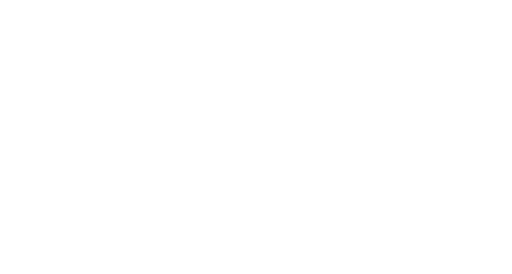
t = 0.00 s
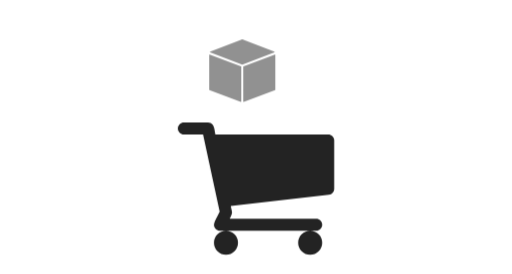
t = 0.60 s
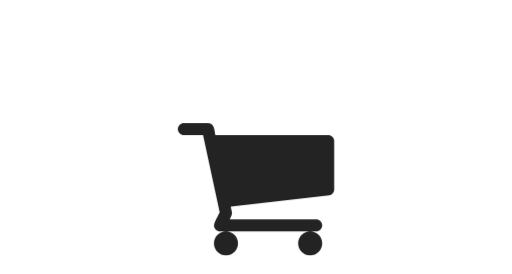
t = 1.20 s
t = 1.65 s: frame unchanged from t = 1.20 s, image omitted
t = 2.55 s: frame unchanged from t = 1.20 s, image omitted
t = 3.00 s: frame unchanged from t = 1.20 s, image omitted

The animated SVG that drew these frames (rendered in a browser with its animation timeline set to each time). Animation: 5 CSS @keyframes rules; one cycle of 3.00 s.

<svg id="eGOSAEwMX9K1" xmlns="http://www.w3.org/2000/svg" xmlns:xlink="http://www.w3.org/1999/xlink" viewBox="0 0 889 475" shape-rendering="geometricPrecision" text-rendering="geometricPrecision">
<style>
<![CDATA[#eGOSAEwMX9K2_to {animation: eGOSAEwMX9K2_to__to 3000ms linear 1 normal forwards}@keyframes eGOSAEwMX9K2_to__to { 0% {offset-distance: 0%} 16.666667% {offset-distance: 0%} 30% {offset-distance: 100%} 100% {offset-distance: 100%}} #eGOSAEwMX9K2_ts {animation: eGOSAEwMX9K2_ts__ts 3000ms linear 1 normal forwards}@keyframes eGOSAEwMX9K2_ts__ts { 0% {transform: scale(0.815575,0.815575)} 16.666667% {transform: scale(0.815575,0.815575)} 30% {transform: scale(0.285702,0.285702)} 100% {transform: scale(0.285702,0.285702)}} #eGOSAEwMX9K2 {animation: eGOSAEwMX9K2_c_o 3000ms linear 1 normal forwards}@keyframes eGOSAEwMX9K2_c_o { 0% {opacity: 0} 16.666667% {opacity: 0} 23.333333% {opacity: 1} 100% {opacity: 1}} #eGOSAEwMX9K6_to {animation: eGOSAEwMX9K6_to__to 3000ms linear 1 normal forwards}@keyframes eGOSAEwMX9K6_to__to { 0% {transform: translate(423.481686px,327.141923px)} 6.666667% {transform: translate(444.498060px,327.141923px)} 16.666667% {transform: translate(444.499996px,327.141923px)} 30% {transform: translate(444.499996px,327.141923px)} 33.333333% {transform: translate(444.499996px,342.635866px)} 40% {transform: translate(444.499996px,328.248634px)} 100% {transform: translate(444.499996px,328.248634px)}} #eGOSAEwMX9K6 {animation: eGOSAEwMX9K6_c_o 3000ms linear 1 normal forwards}@keyframes eGOSAEwMX9K6_c_o { 0% {opacity: 0} 6.666667% {opacity: 1} 100% {opacity: 1}}]]>
</style>
<g id="eGOSAEwMX9K2_to" style="offset-path:path('M369.531023,95.430295C441.722369,122.668185,465.458685,154.419330,473.998951,282.464312');offset-rotate:0deg">
  <g id="eGOSAEwMX9K2_ts" transform="scale(0.815575,0.815575)">
    <g id="eGOSAEwMX9K2" transform="translate(-84,-79.583716)" opacity="0">
      <path id="eGOSAEwMX9K3" d="M83.644000,0.135616C83.873300,0.048267,84.126700,0.048268,84.356000,0.135617L165.547000,31.065500C166.406000,31.392600,166.406000,32.607400,165.547000,32.934500L84.356000,63.864400C84.126700,63.951700,83.873300,63.951700,83.644000,63.864400L2.453030,32.934500C1.594350,32.607400,1.594360,31.392600,2.453030,31.065500L83.644000,0.135616Z" fill="rgb(35,35,35)" stroke="none" stroke-width="1"/>
      <path id="eGOSAEwMX9K4" d="M81.500000,69.736800C81.500000,69.321900,81.243800,68.950100,80.856000,68.802300L1.356000,38.516600C0.701462,38.267300,0,38.750700,0,39.451100L0,79.000100L0,119.500000L0,127.811000C0,128.226000,0.256250,128.598000,0.644005,128.745000L80.144000,159.031000C80.798500,159.280000,81.500000,158.797000,81.500000,158.097000L81.500000,69.736800ZM87.144000,68.802300C86.756200,68.950100,86.500000,69.321900,86.500000,69.736800L86.500000,158.097000C86.500000,158.797000,87.201500,159.280000,87.856000,159.031000L167.356000,128.745000C167.744000,128.598000,168,128.226000,168,127.811000L168,119.500000L168,79.000100L168,39.451100C168,38.750700,167.299000,38.267300,166.644000,38.516600L87.144000,68.802300Z" clip-rule="evenodd" fill="rgb(35,35,35)" fill-rule="evenodd" stroke="none" stroke-width="1"/>
    </g>
  </g>
</g>
<g id="eGOSAEwMX9K6_to" transform="translate(423.481686,327.141923)">
  <path id="eGOSAEwMX9K6" d="M670.429000,446.857000C670.429000,454.389000,667.764000,460.820000,662.435000,466.149000C657.105000,471.478000,650.675000,474.143000,643.143000,474.143000C635.611000,474.143000,629.180000,471.478000,623.851000,466.149000C618.522000,460.820000,615.857000,454.389000,615.857000,446.857000C615.857000,439.325000,618.522000,432.894000,623.851000,427.565000C629.180000,422.236000,635.611000,419.571000,643.143000,419.571000C650.675000,419.571000,657.105000,422.236000,662.435000,427.565000C667.764000,432.894000,670.429000,439.325000,670.429000,446.857000ZM861.429000,446.857000C861.429000,454.389000,858.764000,460.820000,853.435000,466.149000C848.105000,471.478000,841.675000,474.143000,834.143000,474.143000C826.611000,474.143000,820.180000,471.478000,814.851000,466.149000C809.522000,460.820000,806.857000,454.389000,806.857000,446.857000C806.857000,439.325000,809.522000,432.894000,814.851000,427.565000C820.180000,422.236000,826.611000,419.571000,834.143000,419.571000C841.675000,419.571000,848.105000,422.236000,853.435000,427.565000C858.764000,432.894000,861.429000,439.325000,861.429000,446.857000ZM888.714000,214.929000L888.714000,324.071000C888.714000,327.482000,887.577000,330.502000,885.304000,333.131000C883.030000,335.760000,880.116000,337.288000,876.564000,337.714000L654.015000,363.721000C654.157000,364.716000,654.476000,366.243000,654.974000,368.304000C655.471000,370.365000,655.898000,372.248000,656.253000,373.953000C656.608000,375.658000,656.786000,377.222000,656.786000,378.643000C656.786000,380.917000,655.080000,385.464000,651.670000,392.286000L847.786000,392.286000C851.481000,392.286000,854.678000,393.636000,857.378000,396.336000C860.078000,399.036000,861.429000,402.234000,861.429000,405.929000C861.429000,409.623000,860.078000,412.821000,857.378000,415.521000C854.678000,418.221000,851.481000,419.571000,847.786000,419.571000L629.500000,419.571000C625.805000,419.571000,622.608000,418.221000,619.907000,415.521000C617.207000,412.821000,615.857000,409.623000,615.857000,405.929000C615.857000,403.939000,616.639000,401.132000,618.202000,397.508000C619.765000,393.884000,621.861000,389.657000,624.491000,384.825000C627.120000,379.993000,628.576000,377.293000,628.860000,376.724000L591.129000,201.286000L547.643000,201.286000C543.948000,201.286000,540.750000,199.936000,538.050000,197.235000C535.350000,194.535000,534,191.338000,534,187.643000C534,183.948000,535.350000,180.750000,538.050000,178.050000C540.750000,175.350000,543.948000,174,547.643000,174L602.214000,174C604.488000,174,606.513000,174.462000,608.290000,175.386000C610.066000,176.309000,611.487000,177.411000,612.553000,178.690000C613.619000,179.969000,614.543000,181.710000,615.324000,183.912000C616.106000,186.115000,616.639000,187.998000,616.923000,189.561000C617.207000,191.125000,617.598000,193.221000,618.095000,195.850000C618.593000,198.479000,618.913000,200.291000,619.055000,201.286000L875.071000,201.286000C878.766000,201.286000,881.964000,202.636000,884.664000,205.336000C887.364000,208.036000,888.714000,211.234000,888.714000,214.929000Z" transform="scale(0.765282,0.765282) translate(-711.356995,-324.071503)" opacity="0" fill="rgb(35,35,35)" stroke="none" stroke-width="1"/>
</g>
</svg>